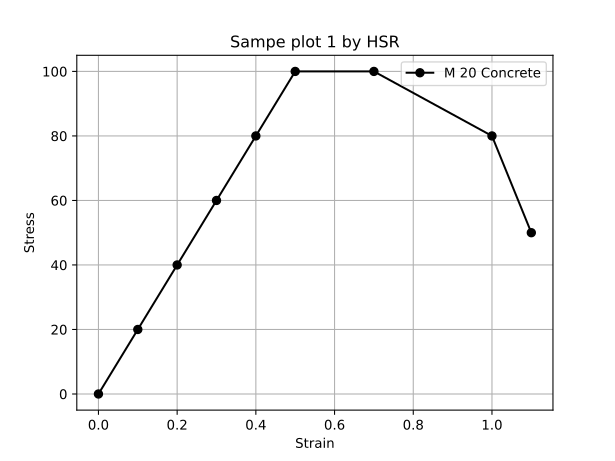

Source data for this figure (header and first rows):
Sampe plot 1 by HSR, Strain, Stress, M 20 Concrete, 1
0, 0
.1, 20
.2, 40
.3, 60
.4, 80
.5, 100
.7, 100
1.0, 80
1.1, 50
